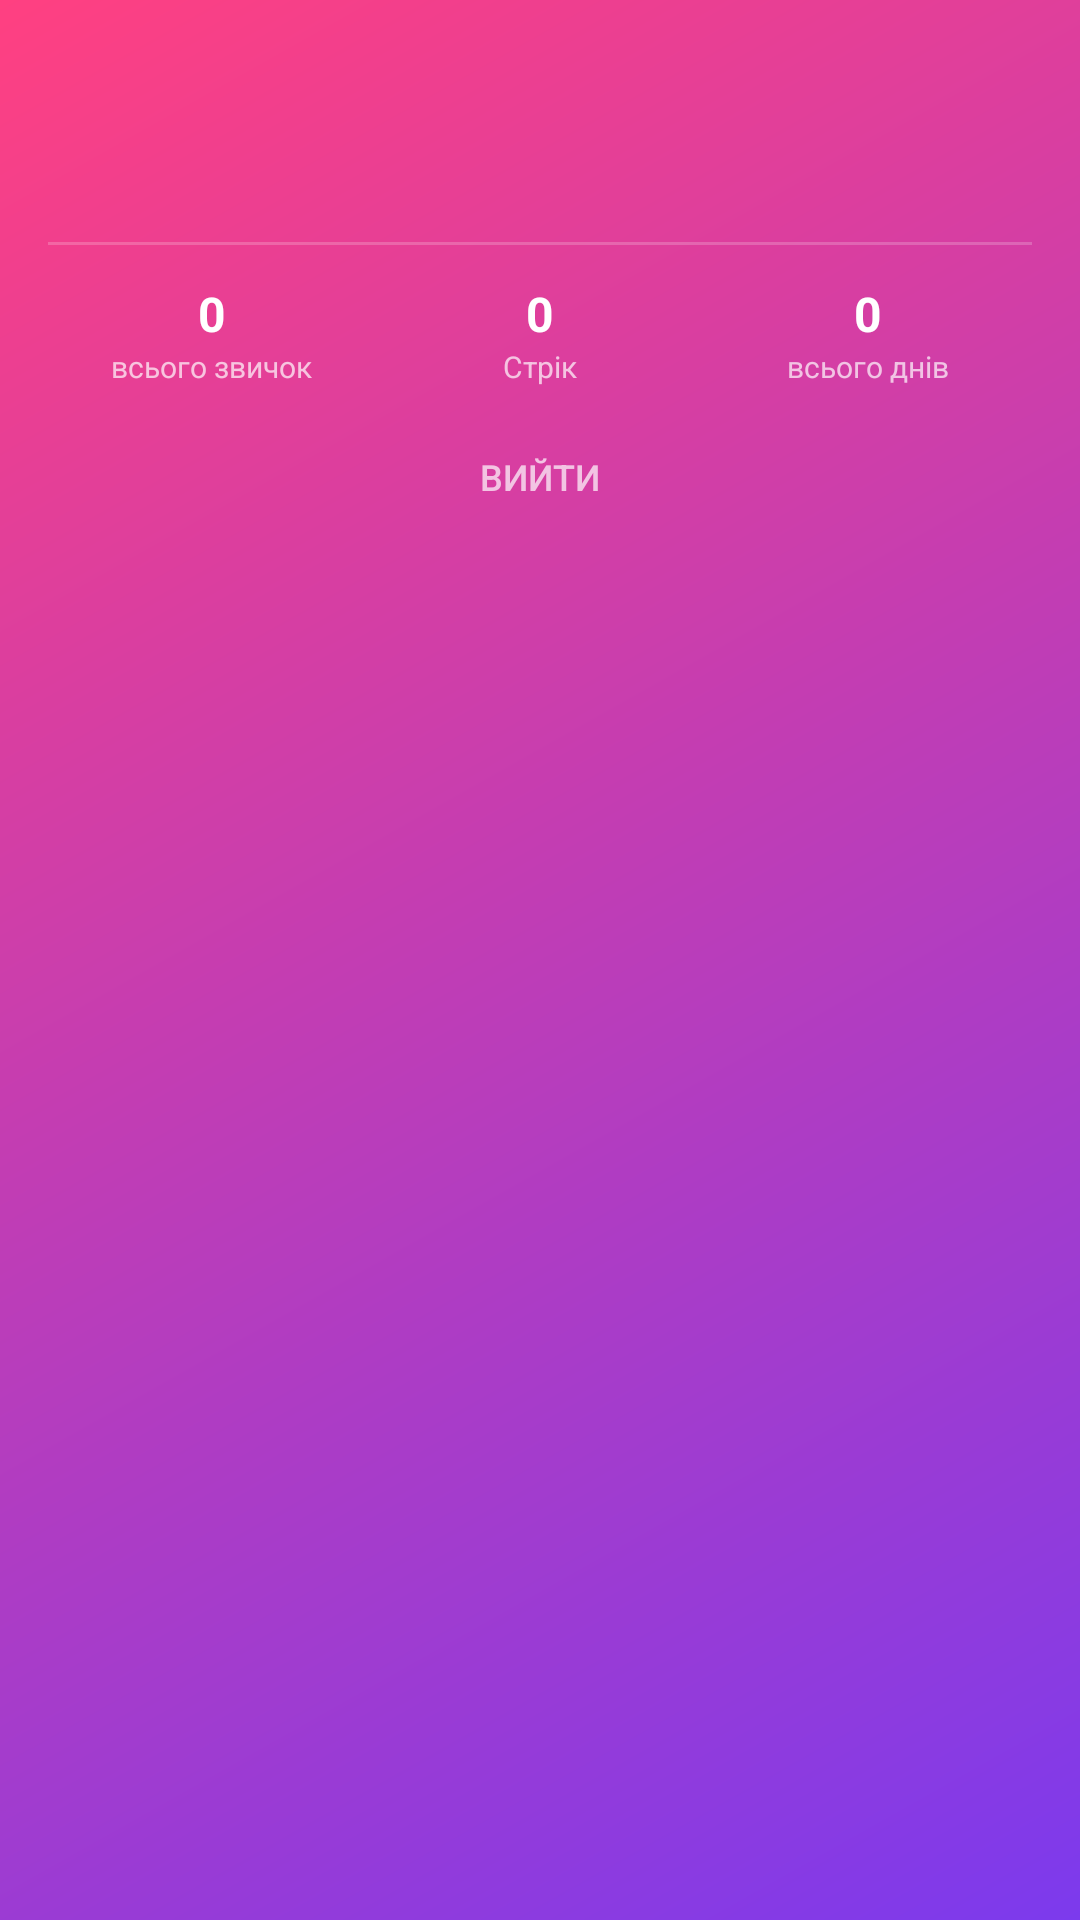

This screen was rendered from an Android layout file. Write that file and the resources it references.
<!-- AndroidManifest.xml: application theme Theme.YourHabitBuddy -->
<!-- res/layout/nav_header_main.xml -->
<?xml version="1.0" encoding="utf-8"?>
<LinearLayout xmlns:android="http://schemas.android.com/apk/res/android"
    xmlns:app="http://schemas.android.com/apk/res-auto"
    android:layout_width="match_parent"
    android:layout_height="wrap_content"
    android:orientation="vertical"
    android:background="@drawable/sidebar_gradient"
    android:padding="16dp"
    android:paddingTop="32dp"
    android:paddingBottom="16dp">

    
    <View
        android:layout_width="match_parent"
        android:layout_height="0dp"
        android:layout_marginTop="8dp" />

    
    <TextView
        android:id="@+id/header_name"
        android:layout_width="wrap_content"
        android:layout_height="wrap_content"
        android:text=""
        android:textSize="18sp"
        android:textStyle="bold"
        android:textColor="@android:color/white" />

    
    <TextView
        android:id="@+id/header_email"
        android:layout_width="wrap_content"
        android:layout_height="wrap_content"
        android:text=""
        android:textSize="12sp"
        android:textColor="@android:color/white"
        android:alpha="0.7"
        android:layout_marginTop="4dp" />

    <View
        android:layout_width="match_parent"
        android:layout_height="1dp"
        android:background="@android:color/white"
        android:alpha="0.2"
        android:layout_marginTop="12dp" />

    <LinearLayout
        android:layout_width="match_parent"
        android:layout_height="wrap_content"
        android:orientation="horizontal"
        android:layout_marginTop="12dp">

        <LinearLayout
            android:layout_width="0dp"
            android:layout_height="wrap_content"
            android:layout_weight="1"
            android:orientation="vertical"
            android:gravity="center">

            <TextView
                android:id="@+id/header_habits_count"
                android:layout_width="wrap_content"
                android:layout_height="wrap_content"
                android:text="0"
                android:textSize="16sp"
                android:textStyle="bold"
                android:textColor="@android:color/white" />

            <TextView
                android:layout_width="wrap_content"
                android:layout_height="wrap_content"
                android:text="@string/total_habits"
                android:textSize="10sp"
                android:textColor="@android:color/white"
                android:alpha="0.7" />

        </LinearLayout>

        <LinearLayout
            android:layout_width="0dp"
            android:layout_height="wrap_content"
            android:layout_weight="1"
            android:orientation="vertical"
            android:gravity="center">

            <TextView
                android:id="@+id/header_streak_count"
                android:layout_width="wrap_content"
                android:layout_height="wrap_content"
                android:text="0"
                android:textSize="16sp"
                android:textStyle="bold"
                android:textColor="@android:color/white" />

            <TextView
                android:layout_width="wrap_content"
                android:layout_height="wrap_content"
                android:text="@string/streak"
                android:textSize="10sp"
                android:textColor="@android:color/white"
                android:alpha="0.7" />

        </LinearLayout>

        <LinearLayout
            android:layout_width="0dp"
            android:layout_height="wrap_content"
            android:layout_weight="1"
            android:orientation="vertical"
            android:gravity="center">

            <TextView
                android:id="@+id/header_days_count"
                android:layout_width="wrap_content"
                android:layout_height="wrap_content"
                android:text="0"
                android:textSize="16sp"
                android:textStyle="bold"
                android:textColor="@android:color/white" />

            <TextView
                android:layout_width="wrap_content"
                android:layout_height="wrap_content"
                android:text="@string/total_days"
                android:textSize="10sp"
                android:textColor="@android:color/white"
                android:alpha="0.7" />

        </LinearLayout>

    </LinearLayout>

    <Button
        android:id="@+id/btn_logout"
        android:layout_width="match_parent"
        android:layout_height="36dp"
        android:text="@string/logout"
        android:textSize="12sp"
        android:background="@android:color/transparent"
        android:textColor="@android:color/white"
        android:alpha="0.7"
        android:layout_marginTop="12dp" />

</LinearLayout>
<!-- resources referenced by this layout -->
<resources>
  <!-- drawable sidebar_gradient (drawable) -->
  <?xml version="1.0" encoding="utf-8"?>
  <shape xmlns:android="http://schemas.android.com/apk/res/android">
      <gradient
          android:startColor="#7C3AED"
          android:endColor="#FF4081"
          android:angle="135"
          android:type="linear" />
  </shape>
  <string name="logout">Вийти</string>
  <string name="streak">Стрік</string>
  <string name="total_days">всього днів</string>
  <string name="total_habits">всього звичок</string>
  <style name="Theme.YourHabitBuddy" parent="Theme.MaterialComponents.DayNight.NoActionBar">
          <item name="colorPrimary">@color/primary</item>
          <item name="colorPrimaryVariant">@color/primary_dark</item>
          <item name="colorOnPrimary">@color/white</item>
          <item name="colorSecondary">@color/primary_light</item>
          <item name="android:statusBarColor">@color/primary_dark</item>
      </style>
  <color name="primary">#7C3AED</color>
  <color name="primary_dark">#6D28D9</color>
  <color name="white">#FFFFFF</color>
  <color name="primary_light">#8B5CF6</color>
</resources>
